Dataset: CLAHE (GitHub, semooww/Cheetah). Classes: normal, cataract, glaucoma, retina disease.

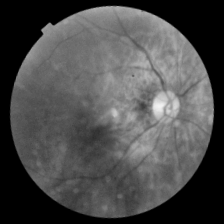
Label: cataract

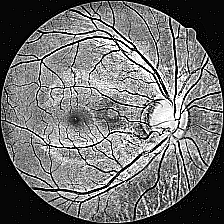
Label: glaucoma

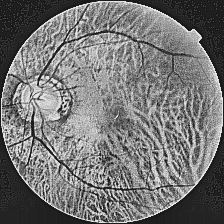
Label: cataract

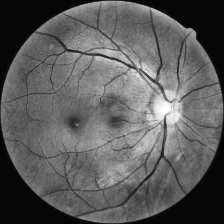
Label: normal

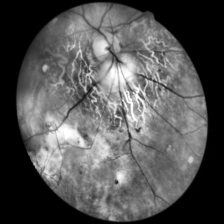
Label: retina disease

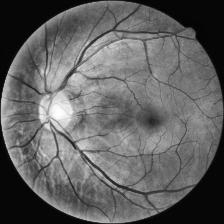
Label: normal
